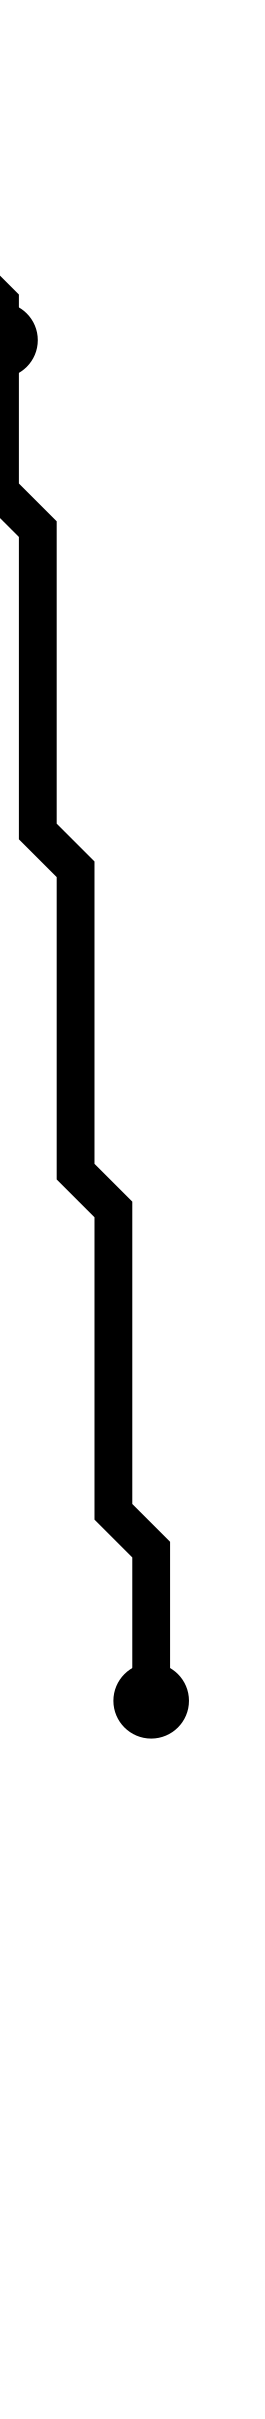

The table this chart was drawn from, first rows:
i, j, x_center, y_center
0, 3, 2.5, 4.5
2, 10, 4.5, 11.5
6, 45, 8.5, 46.5
